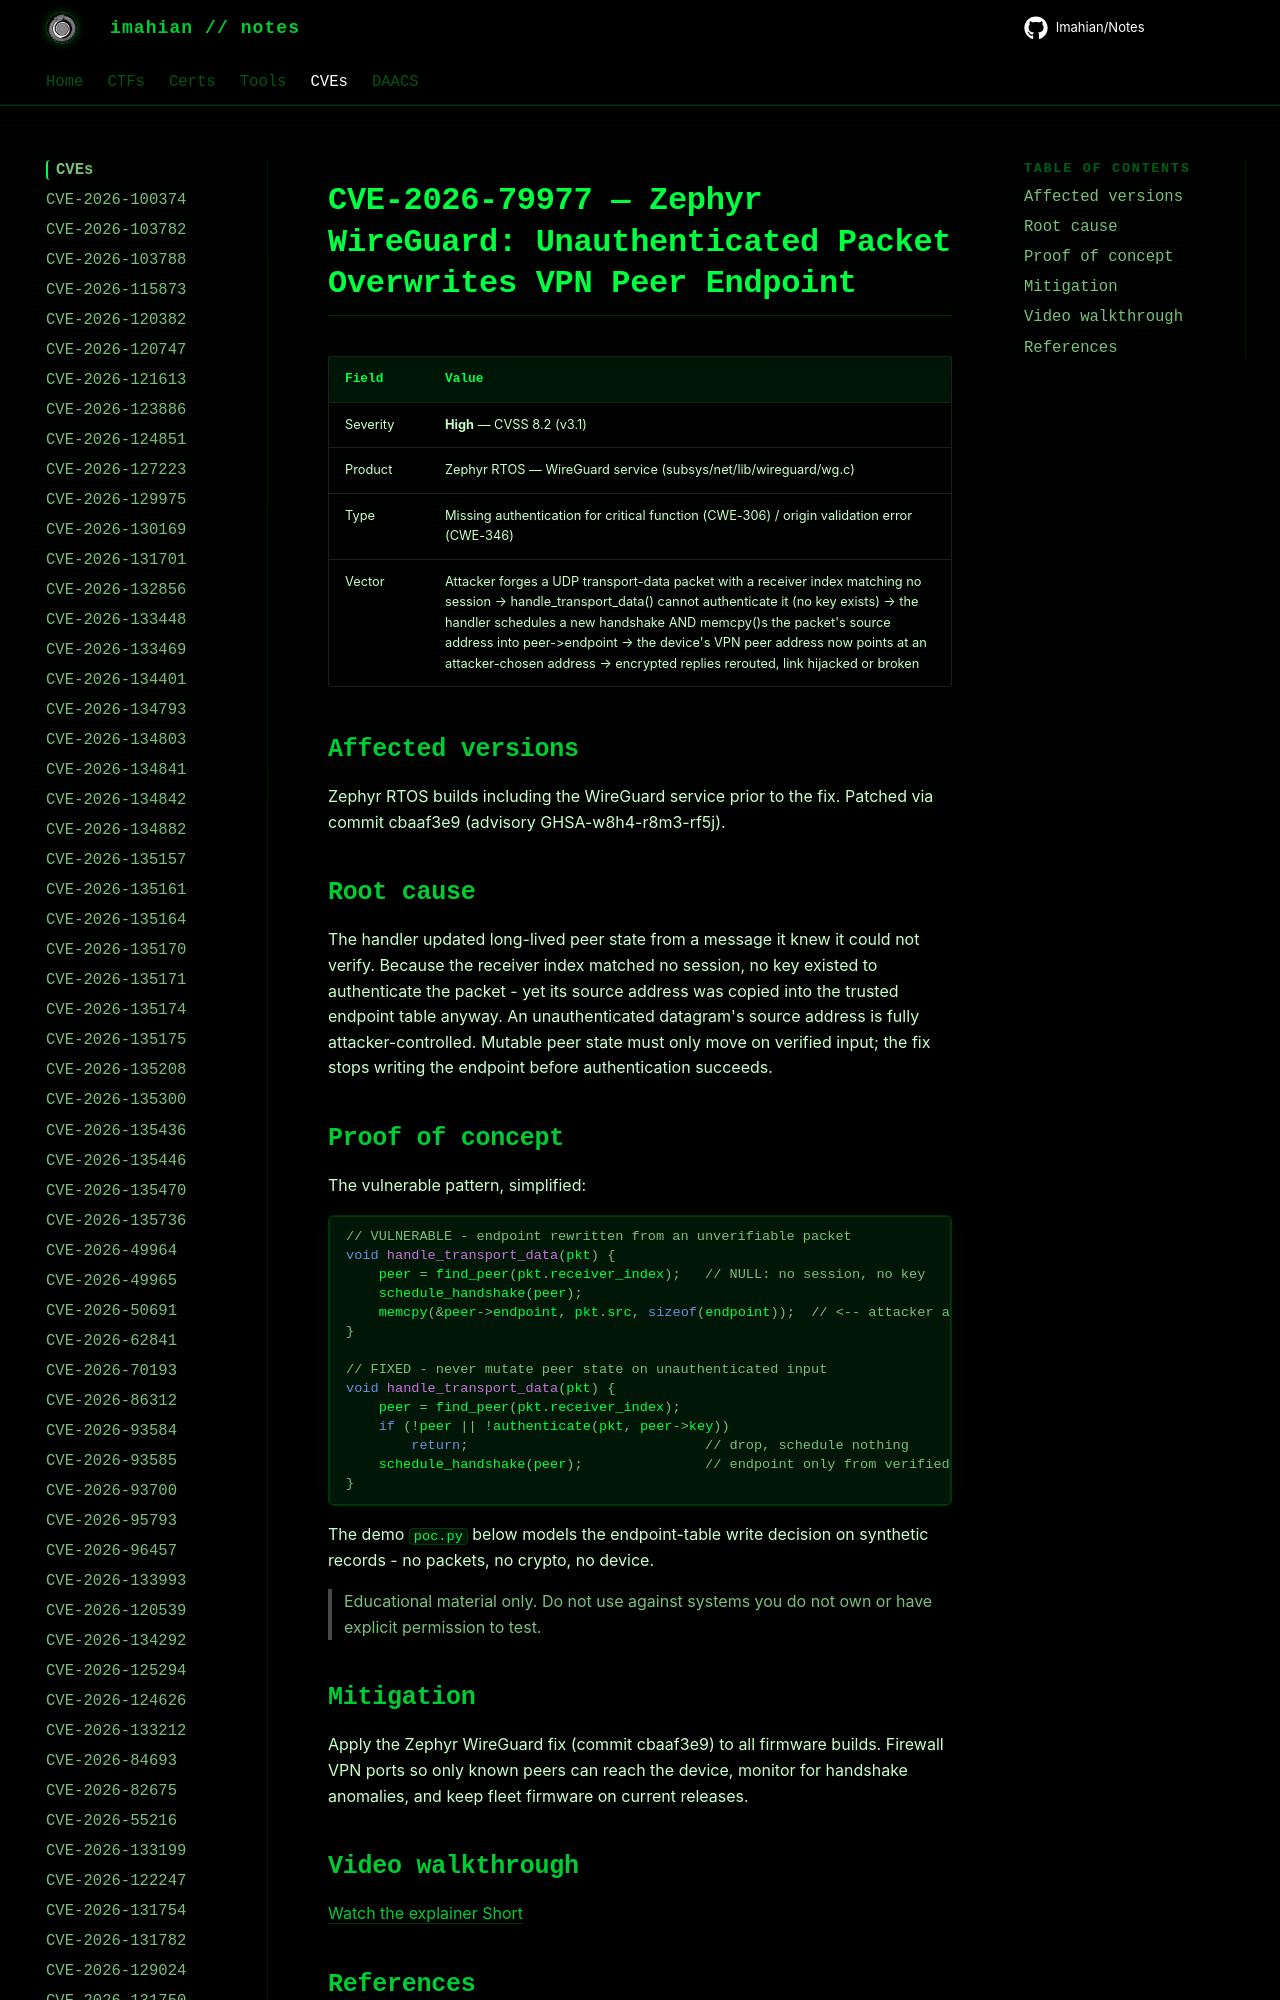

repository: Imahian/Notes · page: CVEs/CVE-2026-79977/index.html · generator: mkdocs

# CVE-2026-79977 — Zephyr WireGuard: Unauthenticated Packet Overwrites VPN Peer Endpoint

| Field | Value |
|---|---|
| Severity | **High** — CVSS 8.2 (v3.1) |
| Product | Zephyr RTOS — WireGuard service (subsys/net/lib/wireguard/wg.c)
